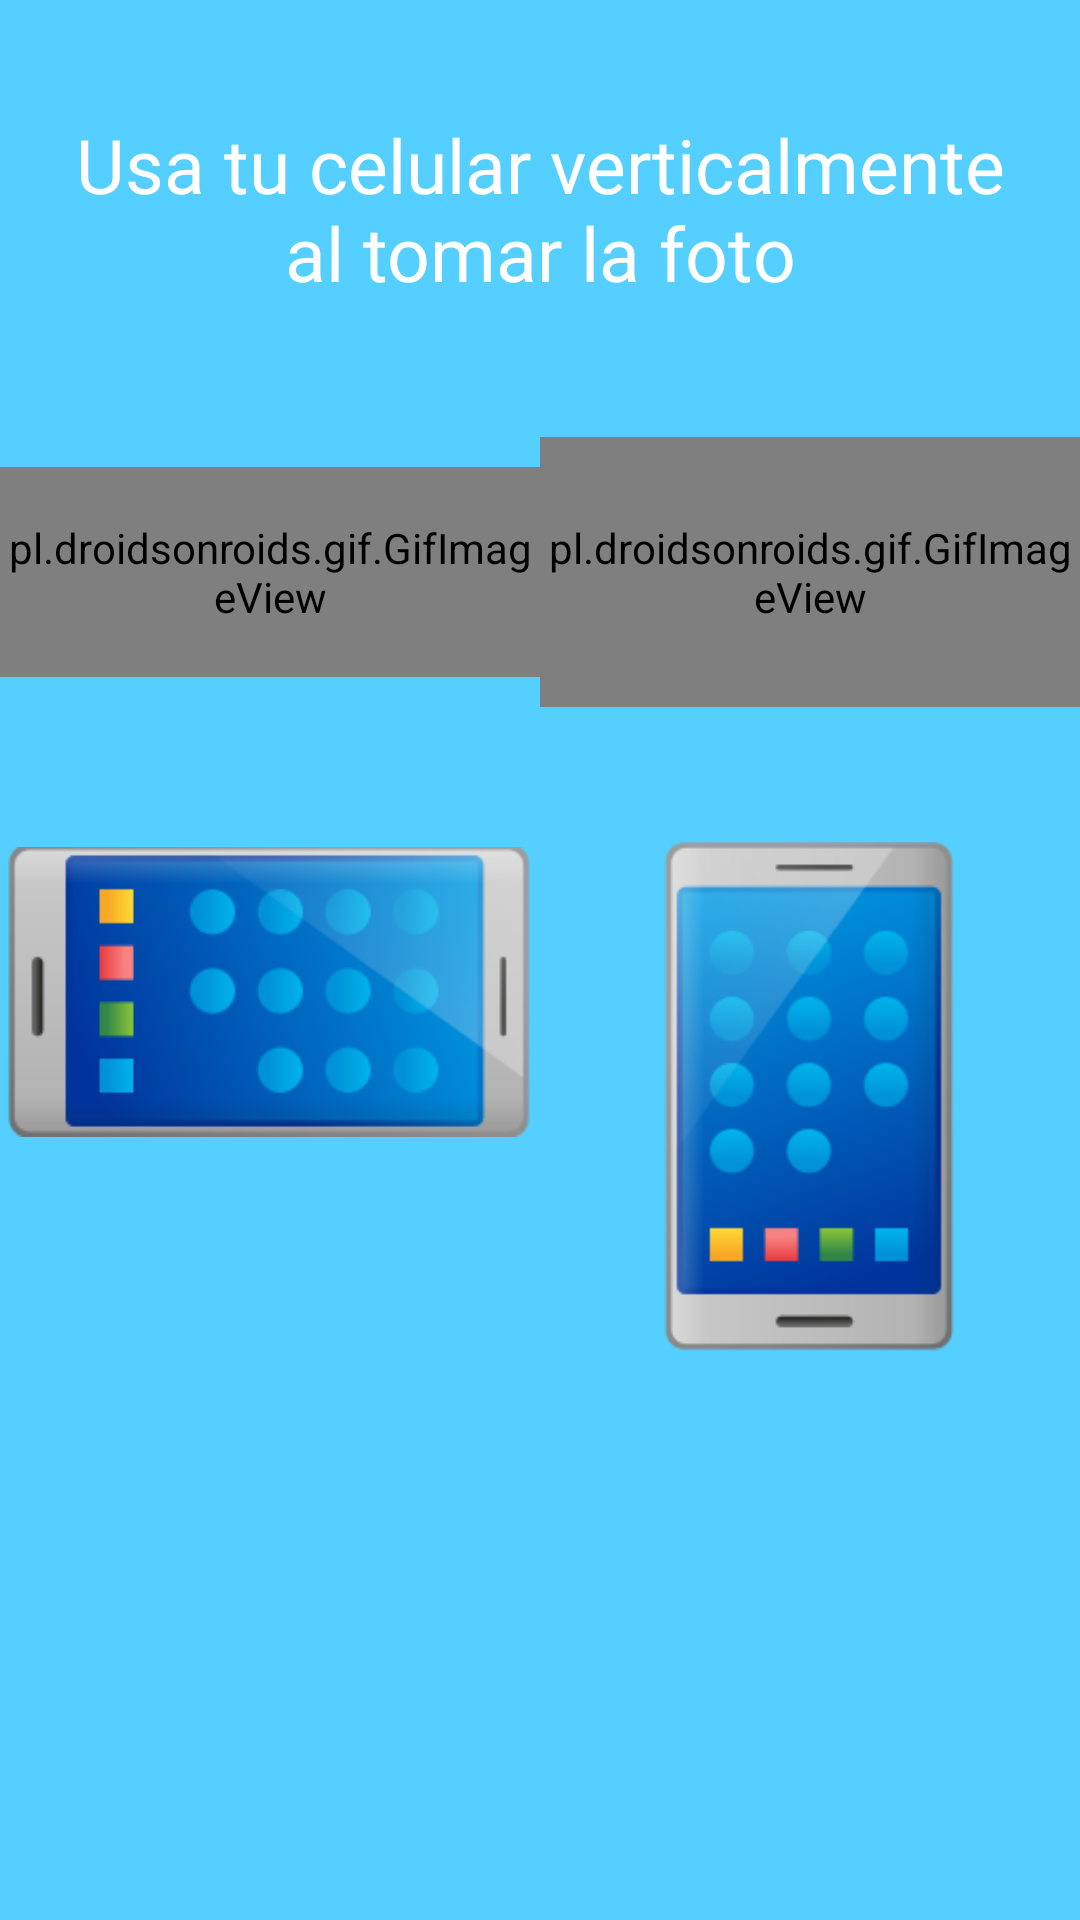

Reconstruct the res/layout file that produces this screen, plus the resources it refers to.
<!-- AndroidManifest.xml: application theme Theme.Viso -->
<!-- res/layout/fragment_instruccion2.xml -->
<?xml version="1.0" encoding="utf-8"?>
<LinearLayout xmlns:android="http://schemas.android.com/apk/res/android"
    xmlns:tools="http://schemas.android.com/tools"
    android:layout_width="match_parent"
    android:layout_height="match_parent"
    android:orientation="vertical"
    android:paddingTop="@dimen/text_03"
    android:background="@color/primary01"
    tools:context=".ui.actividad.instruccion.InstruccionFragment2">
    <LinearLayout
        android:layout_width="match_parent"
        android:layout_height="wrap_content"
        android:paddingTop="@dimen/text_03"
        android:paddingLeft="@dimen/text_02"
        android:paddingRight="@dimen/text_02"
        android:gravity="center">
        <TextView
            android:layout_width="match_parent"
            android:layout_height="wrap_content"
            android:gravity="center"
            android:id="@+id/instruccion_text"
            android:text="@string/instruccion2"
            android:textColor="@color/white"
            android:fontFamily="@font/autour_one"
            android:textSize="@dimen/text_04" />
    </LinearLayout>



    <LinearLayout
        android:layout_width="match_parent"
        android:layout_height="0dp"
        android:gravity="center"
        android:layout_weight="1">
        <pl.droidsonroids.gif.GifImageView
            android:layout_width="0dp"
            android:layout_height="70dp"
            android:layout_weight="1"
            android:src="@drawable/gif_wrong"/>
        <pl.droidsonroids.gif.GifImageView
            android:layout_width="0dp"
            android:layout_height="90dp"
            android:layout_weight="1"
            android:src="@drawable/gif_check"/>
    </LinearLayout>
    <LinearLayout
        android:layout_width="match_parent"
        android:layout_height="0dp"
        android:gravity="top"
        android:layout_weight="2">
        <ImageView
            android:layout_width="0dp"
            android:layout_height="100dp"
            android:layout_gravity="top"
            android:layout_weight="1"
            android:id="@+id/ic_phone_hor"
            android:src="@drawable/ic_phone_hor"/>
        <ImageView
            android:layout_width="0dp"
            android:layout_height="170dp"
            android:layout_weight="1"
            android:layout_gravity="top"
            android:id="@+id/ic_phone_ver"
            android:src="@drawable/ic_phone_ver"/>
    </LinearLayout>

</LinearLayout>
<!-- resources referenced by this layout -->
<resources>
  <color name="primary01">#55cfff</color>
  <color name="white">#FFFFFFFF</color>
  <dimen name="text_02">15dp</dimen>
  <dimen name="text_03">19dp</dimen>
  <dimen name="text_04">25dp</dimen>
  <!-- drawable ic_phone_hor: png bitmap (drawable, 18998 bytes) -->
  <!-- drawable ic_phone_ver: png bitmap (drawable, 20353 bytes) -->
  <string name="instruccion2">Usa tu celular verticalmente al tomar la foto</string>
  <style name="Theme.Viso" parent="Theme.MaterialComponents.DayNight.DarkActionBar">
          
          <item name="colorPrimary">@color/primary02</item>
          <item name="colorPrimaryVariant">@color/primary01</item>
          <item name="colorOnPrimary">@color/white</item>
          
          <item name="colorSecondary">@color/teal_200</item>
          <item name="colorSecondaryVariant">@color/teal_700</item>
          <item name="colorOnSecondary">@color/black</item>
          
          <item name="android:statusBarColor" tools:targetApi="l">?attr/colorPrimaryVariant</item>
          
      </style>
  <color name="primary02">#01b0f1</color>
  <color name="teal_200">#FF03DAC5</color>
  <color name="teal_700">#FF018786</color>
  <color name="black">#FF000000</color>
</resources>
